8-way image classification set "clinical_images" from GitHub (divyanshmaybe/Q-doc); label vocabulary: acne, eczema, other unclear, possible malignancy, psoriasis, scabies, tinea, urticaria.

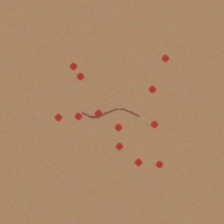
Label: scabies

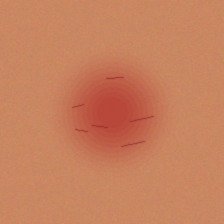
Label: eczema

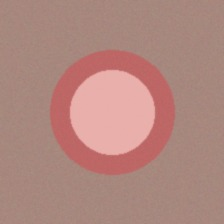
Label: urticaria

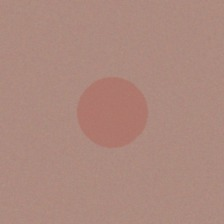
Label: other unclear

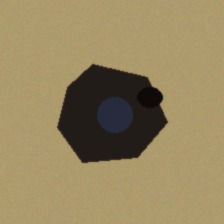
Label: possible malignancy

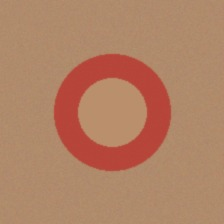
Label: tinea
